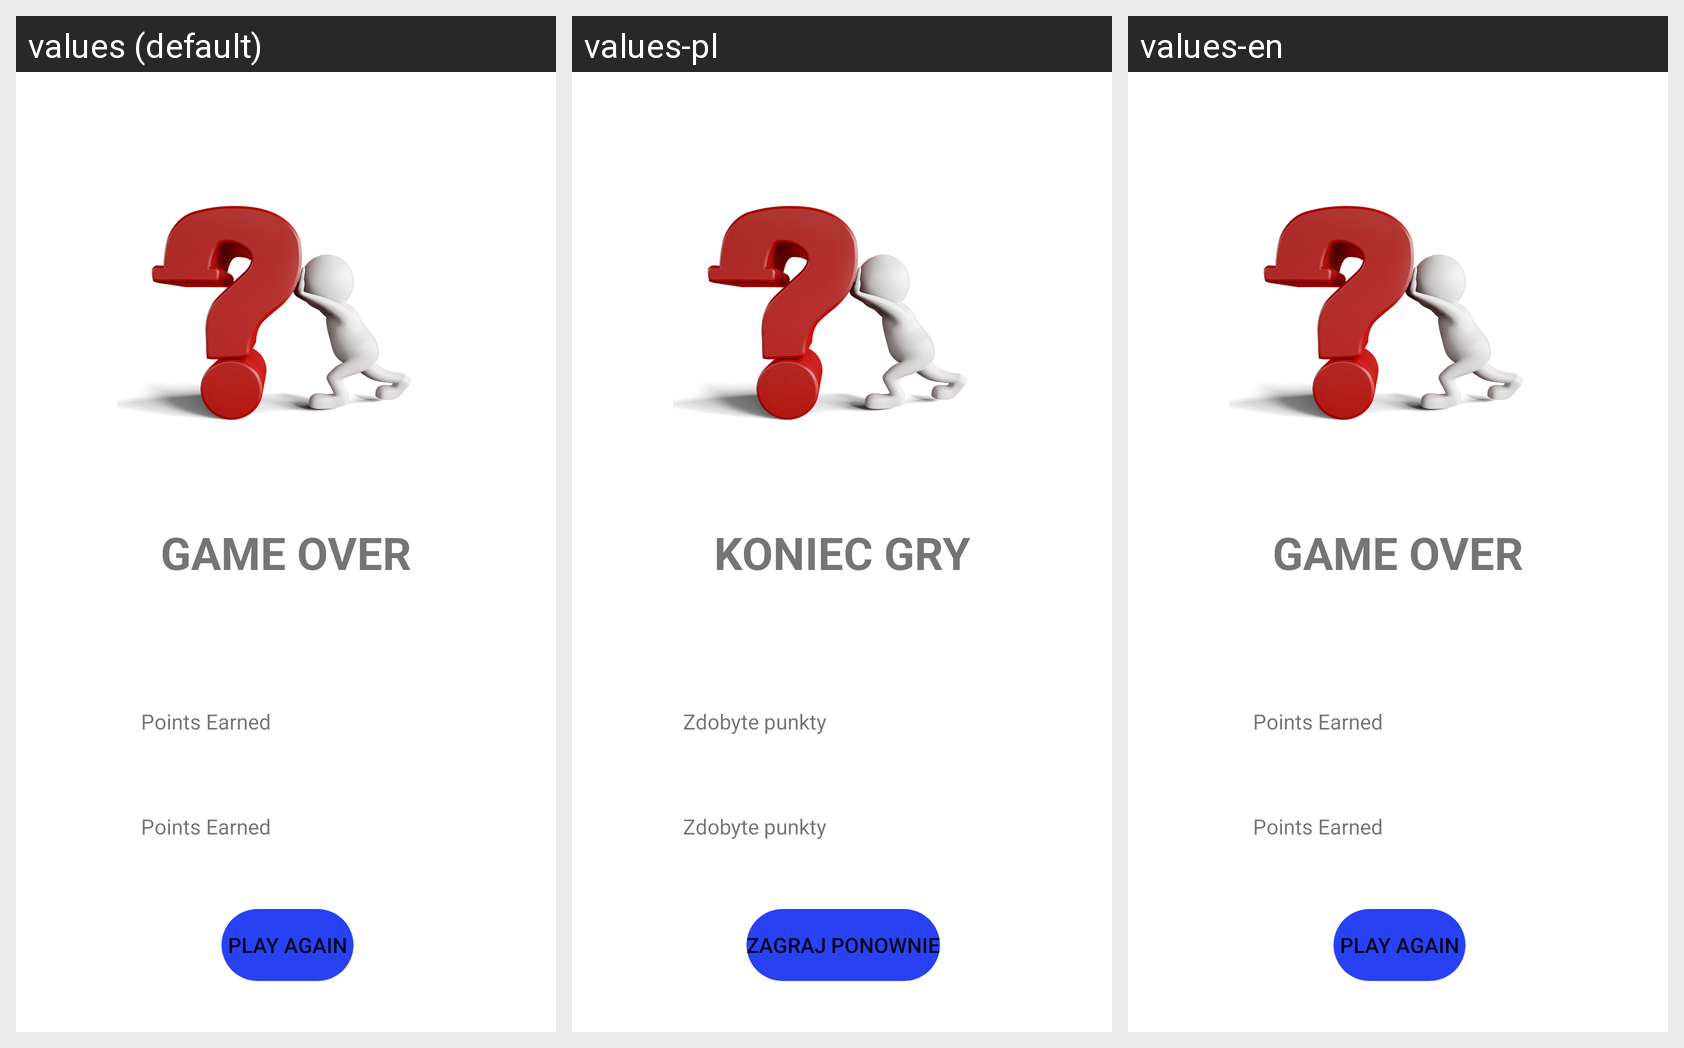

The same Android screen rendered under several of its app's locales, left to right. List the strings drawn on it with the default value and each locale's translation.
Android screen res/layout/fragment_game_finished.xml rendered under 3 locales, left to right: values (default), values-pl, values-en. Device: Nexus 5 (rendered at 1080×1920; each locale shown at half size, 540×960, under a caption strip naming it); theme splashScreenStyle.
Strings drawn on this screen, with the default value and each locale's value (text and hints the layout hard-codes, and strings that could not be matched under every locale, appear in the picture but are not listed):

end_game_header
  values: GAME OVER
  values-pl: KONIEC GRY
  values-en: GAME OVER

points_earned
  values: Points Earned
  values-pl: Zdobyte punkty
  values-en: Points Earned

play_again
  values: PLAY AGAIN
  values-pl: ZAGRAJ PONOWNIE
  values-en: PLAY AGAIN
